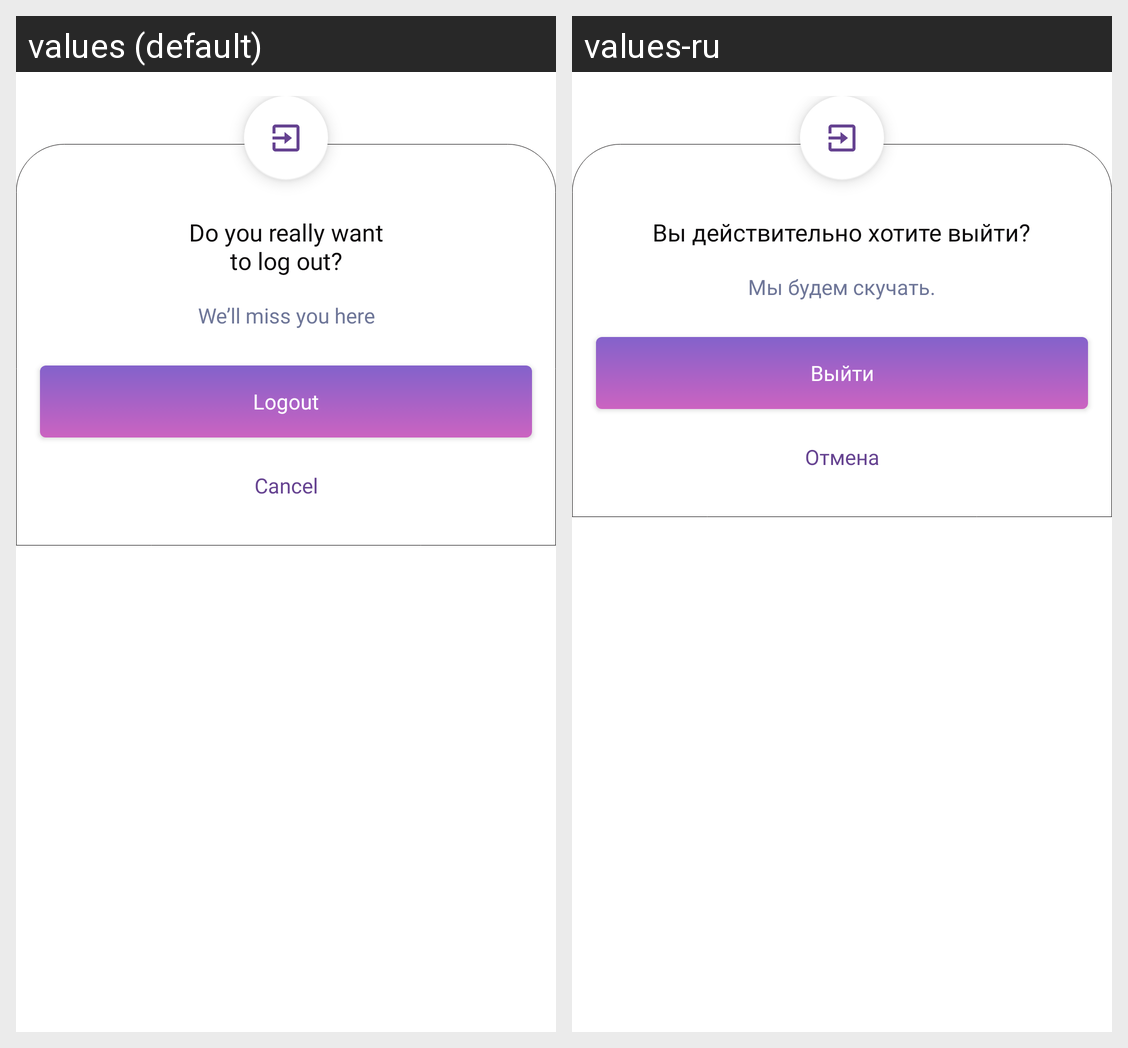

Here is an Android app screen in its default locale and in the app's own translations. Write out the translated-string differences for the strings that appear on this screen.
Android screen res/layout/alert_logout.xml rendered under 2 locales, left to right: values (default), values-ru. Device: Nexus 5 (rendered at 1080×1920; each locale shown at half size, 540×960, under a caption strip naming it); theme Theme.Snack.
Strings drawn on this screen, with the default value and each locale's value (text and hints the layout hard-codes, and strings that could not be matched under every locale, appear in the picture but are not listed):

do_you_really_want_nto_log_out
  values: Do you really want
      to log out?
  values-ru: Вы действительно хотите выйти?

we_ll_miss_you_here
  values: We’ll miss you here
  values-ru: Мы будем скучать.

logout
  values: Logout
  values-ru: Выйти

cancel
  values: Cancel
  values-ru: Отмена
